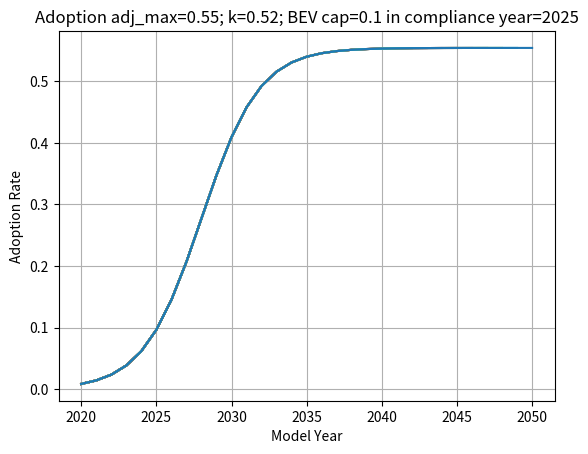

Python code for this plot:
import pandas as pd
import numpy as np
import matplotlib.pyplot as plt

start_year = 2020 # start year of modeling which would come from an input file or selection
end_year = 2050 # end year of modeling which would come from an input file or selection
compliance_year = 2025 # calendar year being analyzed, this would be passed to this module

ice_cost_scalar = 1
bev_cost_scalar = 1
base_cost = 30000
ice_costs = dict()
bev_costs = dict()
for year in range(start_year, end_year + 1):
    ice_costs.update({year: 500 * (1 + .05) ** (year - start_year) * ice_cost_scalar})
    bev_costs.update({year: 12000 * (1 - .07) ** (year - start_year) * bev_cost_scalar})


def ice_cost_per_mile(compliance_year, dollars_per_gal_start, dollars_per_gallon_increase, base_mpg, mpg_increase):
    """
    This is just a function to generate some cpm metrics for testing, this won't be used in final code
    :param start_year:
    :param compliance_year:
    :param dollars_per_gal_start:
    :param dollars_per_gallon_increase:
    :param base_mpg:
    :param mpg_increase: 1.5% per year would be passed as 0.015
    :return: cost per mile in the compliance year
    """
    ice_cpm = pd.DataFrame({'compliance_year': range(start_year, end_year + 1), 'cpm': ''})
    ice_cpm['cpm'] = (dollars_per_gal_start + dollars_per_gallon_increase * (ice_cpm['compliance_year'] - start_year)) / \
                     (1 / ((1 / base_mpg)*(1 - mpg_increase) ** (ice_cpm['compliance_year'] - start_year)))
    ice_cpm.set_index('compliance_year', inplace=True)
    ice_cpm_compliance_year = ice_cpm.at[compliance_year, 'cpm']
    return ice_cpm_compliance_year


def bev_cost_per_mile(compliance_year, dollars_per_mile_start, kWh_per_mile_decrease):
    """
    This is just a function to generate some cpm metrics for testing, this won't be used in final code
    :param start_year:
    :param compliance_year:
    :param dollars_per_kWh:
    :param kWh_per_mile_decrease: 1% decrease in consumption would be entered as 0.01
    :return: cost per mile in the compliance year
    """
    bev_cpm = pd.DataFrame({'compliance_year': range(start_year, end_year + 1), 'cpm': ''})
    bev_cpm['cpm'] = dollars_per_mile_start * (1 - kWh_per_mile_decrease) ** (compliance_year - start_year)
    bev_cpm.set_index('compliance_year', inplace=True)
    bev_cpm_compliance_year = bev_cpm.at[compliance_year, 'cpm']
    return bev_cpm_compliance_year


def logistic_function(L, k, t_halfway, year):
    """
    Adapted from https://en.wikipedia.org/wiki/Logistic_function
    :param L: The maximum value (a value of one denotes 100% adoption).
    :param k: The measure of steepness of the adoption where 2 would be steeper than 1, 0.5 less steep than 1.
    :param t_halfway: The time value relative to the start year where 50% adoption toward reaching L is achieved.
    :param year: The year for which the adoption rate is being sought.
    :return: The adoption rate when time, relative to the start year, equals year.
    """
    adoption = L / (1 + np.exp(-k * (year - (start_year + t_halfway))))
    return adoption


def steepness_of_adoption(ice_metric1, ice_metric2, bev_metric1, bev_metric2, weight_metric1, weight_metric2, miles):
    """
    :param ice_metric1: Right now this is new vehicle cost
    :param ice_metric2: Right now this is cost per mile
    :param bev_metric1: Right now this is new vehicle cost
    :param bev_metric2: Right now this is cost per mile
    :param weight_metric1: Weighting factor for new vehicle purchase
    :param weight_metric2: Weighting factor for fuel costs
    :param miles: Number of miles considered for fuel costs (not actual VMT, but what's the person considering when buying)
    :return: The steepness of adoption for use in the adoption rate calculation for the given compliance year.
    """
    score = (bev_metric1 - ice_metric1) * weight_metric1 + (bev_metric2 - ice_metric2) * weight_metric2 * miles
    if score > 0:
        steepness = 0.5 + 100 / score
    else:
        steepness = 1
    return steepness


def year_to_halfway(ice_costs, bev_costs, base_cost, scalar):
    """

    :param ice_costs:
    :param bev_costs:
    :param base_cost:
    :param scalar: BEV costs must be within the ice_costs multiplied by the scalar to reach the halfway point to max_adoption (and/or adjusted max_adoption)
    :return: The year in which the BEV costs are within the scalar range of ICE costs to suggest equivalency in consumer purchase decisions.
    """
    for yr in range(start_year, end_year + 1):
        if bev_costs[yr] + base_cost <= (ice_costs[yr] + base_cost) * scalar: # if cost ratio <= scalar
            year_to_halfway = yr
            break
        else:
            year_to_halfway = 2050
    return year_to_halfway


def max_adoption_adjustment(ice_costs, bev_costs, base_cost, year, ratio_100, ratio_3):
    """

    :param ice_costs:
    :param bev_costs:
    :param base_cost:
    :param year: The year for which there would be no adjustment to the max_adoption rate (i.e., 2050 or some out-year)
    :param ratio_100: The ratio of BEV to ICE costs that would result in the max_adoption rate.
    :param ratio_3: The ratio of BEV to ICE costs that results in a 3% adoption rate (i.e., ~today's adoption rate)
    :return: The percentage adjustment to be applied to the max_adoption rate to get the adjusted adoption rate.
    """
    if ratio_100 < 1:
        cost_ratio = (bev_costs[year] + base_cost) / (ice_costs[year] + base_cost) # this is my x value in mx + b
        relationship_slope = (1 - 0.03) / (ratio_100 - ratio_3)
        pct_intercept = - ratio_100 * relationship_slope + 1
        percent_of_max_adoption = relationship_slope * cost_ratio + pct_intercept
    else:
        percent_of_max_adoption = 1
    return percent_of_max_adoption


ice_metric1 = ice_costs[compliance_year] + base_cost
bev_metric1 = bev_costs[compliance_year] + base_cost
ice_metric2 = ice_cost_per_mile(compliance_year, 3, 0.1, 30, 0.015)
bev_metric2 = bev_cost_per_mile(compliance_year, 0.04, 0.005)
k = steepness_of_adoption(ice_metric1, ice_metric2, bev_metric1, bev_metric2, .75, .25, 30000)
t_halfway = year_to_halfway(ice_costs, bev_costs, base_cost, 1.2) - start_year
max_adoption = .8
L = max_adoption * max_adoption_adjustment(ice_costs, bev_costs, base_cost, 2050, .5, 60000/30000)

# what all the fuss is about
compliance_year_cap = round(logistic_function(L, k, t_halfway, compliance_year), 2)

# draw a chart
logistic_curve_dict = dict()
plt.figure()
for year in range(start_year, end_year + 1):
    logistic_curve_dict[year] = logistic_function(L, k, t_halfway, year)
    logistic_curve_df = pd.DataFrame([logistic_curve_dict])
    logistic_curve_df = logistic_curve_df.transpose()
    plt.plot(logistic_curve_df.index, logistic_curve_df[0])
plt.xlabel('Model Year')
plt.ylabel('Adoption Rate')
k_round = round(k, 2)
L_round = round(L, 2)
plt.title('Adoption adj_max=' + str(L_round) + '; k=' + str(k_round) + '; BEV cap=' + str(compliance_year_cap) + ' in compliance year=' + str(compliance_year))
plt.grid()



# def shifted_gompertz_dist(p, q, year):
#     """
#     Adapted from https://en.wikipedia.org/wiki/Shifted_Gompertz_distribution
#     :param p: The coefficient of innovation where p = 0 reflects zero innovation.
#     :param q: The coefficient of imitation where q = 0 reflects zero imitation.
#     :param year: The year for which the adoption rate is being sought.
#     :return: The cumulative distribution rate when time, relative to the start year, equals year.
#     """
#     cdf = (1 - np.exp(-(p + q) * (year - start_year))) / (1 + q/p) ** (np.exp(-(p + q) * (year - start_year))) # cumulative distribution function
#     return cdf
#
#
# def bass_diffusion(p, q, year):
#     """
#     Adapted from https://en.wikipedia.org/wiki/Bass_diffusion_model
#     :param p: The coefficient of innovation where p = 0 reflects zero innovation.
#     :param q: The coefficient of imitation where q = 0 reflects zero imitation.
#     :param year: The year for which the adoption rate is being sought.
#     :return: The installed base rate when time, relative to the start year, equals year.
#     """
#     ibf = (1 - np.exp(-(p + q) * (year - start_year))) / (1 + q/p * np.exp(-(p + q) * (year - start_year))) # installed base fraction
#     return ibf

# pen_rate_logistic = logistic_function(1, 1, 5, 2025)
# pen_rate_gompertz = shifted_gompertz_dist(.000018, .3999, 2025)
#
# logistic_curve_dict = dict()
# gompertz_curve_dict = dict()
# bass_curve_dict = dict()
#
# for steepness in range(25, 125, 25):
#     plt.figure()
#     L = 0.8
#     k = steepness / 100
#     for t_halfway in range(8, 15, 1):
#         logistic_curve_dict = dict()
#         for year in range(start_year, 2050):
#             # t_halfway = halfway
#             logistic_curve_dict[year] = logistic_function(L, k, t_halfway, year)
#             logistic_curve_df = pd.DataFrame([logistic_curve_dict])
#             logistic_curve_df = logistic_curve_df.transpose()
#             plt.plot(logistic_curve_df.index, logistic_curve_df[0])
#     plt.xlabel('Model Year')
#     plt.ylabel('Adoption Rate')
#     plt.title('Logistic, k=' + str(k))
#     plt.grid()
#
#
# plt.figure()
# for num in range(10, 61, 10):
#     p = .0001
#     q = num/100
#     gompertz_curve_dict = dict()
#     for year in range(start_year, 2051):
#         gompertz_curve_dict[year] = shifted_gompertz_dist(p, q, year)
#         gompertz_curve_df = pd.DataFrame([gompertz_curve_dict])
#         gompertz_curve_df = gompertz_curve_df.transpose()
#         plt.plot(gompertz_curve_df.index, gompertz_curve_df[0])
#         # plt.legend('p=' + str(p), 'q=' + str(q))
# plt.xlabel('Model Year')
# plt.ylabel('Adoption Rate')
# plt.title('Gompertz')
# plt.grid()
#
# plt.figure()
# for num in range(30, 81, 10):
#     p = .0001
#     q = num/100
#     bass_curve_dict = dict()
#     for year in range(start_year, 2051):
#         bass_curve_dict[year] = bass_diffusion(p, q, year)
#         bass_curve_df = pd.DataFrame([bass_curve_dict])
#         bass_curve_df = bass_curve_df.transpose()
#         plt.plot(bass_curve_df.index, bass_curve_df[0])
#         # plt.legend('p=' + str(p), 'q=' + str(q))
# plt.xlabel('Model Year')
# plt.ylabel('Adoption Rate')
# plt.title('Bass')
# plt.grid()
#
# logistic_curve_df = pd.DataFrame([logistic_curve_dict])
# logistic_curve_df = logistic_curve_df.transpose()
# plt.figure()
# plt.plot(logistic_curve_df.index, logistic_curve_df[0])
# plt.xlabel('Model Year')
# plt.ylabel('Adoption Rate')
# plt.title('Logistic')
# plt.grid()
#
# gompertz_curve_df = pd.DataFrame([gompertz_curve_dict])
# gompertz_curve_df = gompertz_curve_df.transpose()
# plt.figure()
# plt.plot(gompertz_curve_df.index, gompertz_curve_df[0])
# plt.xlabel('Model Year')
# plt.ylabel('Adoption Rate')
# plt.grid()
